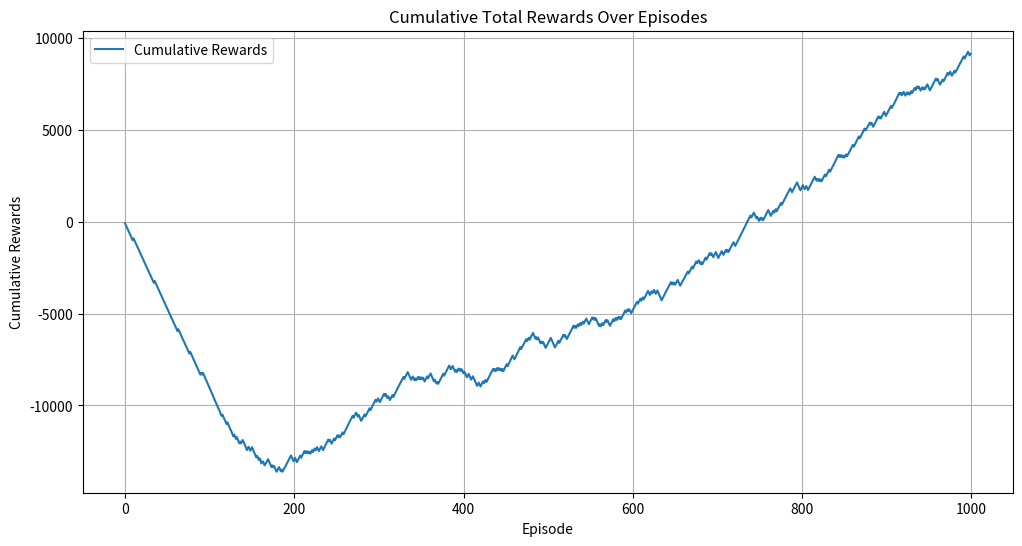

This figure's Python source:
import numpy as np
import matplotlib.pyplot as plt

# Environment setup
environment_rows = 11
environment_columns = 11
q_values = np.zeros((environment_rows, environment_columns, 4))
actions = ['up', 'right', 'down', 'left']

# Rewards setup
rewards = np.full((environment_rows, environment_columns), -100.)
rewards[0, 5] = 100.  # Goal location with high reward
aisles = {1: [i for i in range(1, 10)], 2: [1, 7, 9], 3: [i for i in range(1, 8)] + [9],
          4: [3, 7], 5: [i for i in range(11)], 6: [5], 7: [i for i in range(1, 10)],
          8: [3, 7], 9: [i for i in range(11)]}
for row_index in range(1, 10):
    for column_index in aisles[row_index]:
        rewards[row_index, column_index] = -1.

# Function definitions
def is_terminal_state(current_row_index, current_column_index):
    return rewards[current_row_index, current_column_index] != -1.

def get_starting_location():
    current_row_index, current_column_index = np.random.randint(environment_rows), np.random.randint(environment_columns)
    while is_terminal_state(current_row_index, current_column_index):
        current_row_index, current_column_index = np.random.randint(environment_rows), np.random.randint(environment_columns)
    return current_row_index, current_column_index

def get_next_action(current_row_index, current_column_index, epsilon):
    if np.random.random() < 1 - epsilon:
        return np.argmax(q_values[current_row_index, current_column_index])
    else:
        return np.random.randint(4)

def get_next_location(current_row_index, current_column_index, action_index):
    new_row_index, new_column_index = current_row_index, current_column_index
    if actions[action_index] == 'up' and current_row_index > 0:
        new_row_index -= 1
    elif actions[action_index] == 'right' and current_column_index < environment_columns - 1:
        new_column_index += 1
    elif actions[action_index] == 'down' and current_row_index < environment_rows - 1:
        new_row_index += 1
    elif actions[action_index] == 'left' and current_column_index > 0:
        new_column_index -= 1
    return new_row_index, new_column_index

# Q-learning parameters
epsilon = 0.1
discount_factor = 0.9
learning_rate = 0.9

# Re-initialize Q-values and reset the cumulative rewards
q_values = np.zeros((environment_rows, environment_columns, 4))
cumulative_rewards = []
episode_rewards = []  # List to store the reward of each episode for plotting

for episode in range(1000):
    row_index, column_index = get_starting_location()
    episode_reward = 0  # Reset the reward for the episode

    # Run the episode
    while not is_terminal_state(row_index, column_index):
        action_index = get_next_action(row_index, column_index, epsilon)
        old_row_index, old_column_index = row_index, column_index
        row_index, column_index = get_next_location(row_index, column_index, action_index)

        reward = rewards[row_index, column_index]
        episode_reward += reward  # Accumulate rewards for the episode

        # Update Q-values using the Q-learning update rule
        old_q_value = q_values[old_row_index, old_column_index, action_index]
        temporal_difference = reward + (discount_factor * np.max(q_values[row_index, column_index])) - old_q_value
        q_values[old_row_index, old_column_index, action_index] = old_q_value + (learning_rate * temporal_difference)

        # If the agent hits a terminal state, break the loop
        if reward == -100:
            break

    # Store the episode reward
    episode_rewards.append(episode_reward)
    # Accumulate the rewards over episodes
    cumulative_rewards.append(sum(episode_rewards))

# Plot the cumulative rewards over episodes
plt.figure(figsize=(12, 6))
plt.plot(cumulative_rewards, label='Cumulative Rewards')
plt.xlabel('Episode')
plt.ylabel('Cumulative Rewards')
plt.title('Cumulative Total Rewards Over Episodes')
plt.legend()
plt.grid(True)
plt.show()

